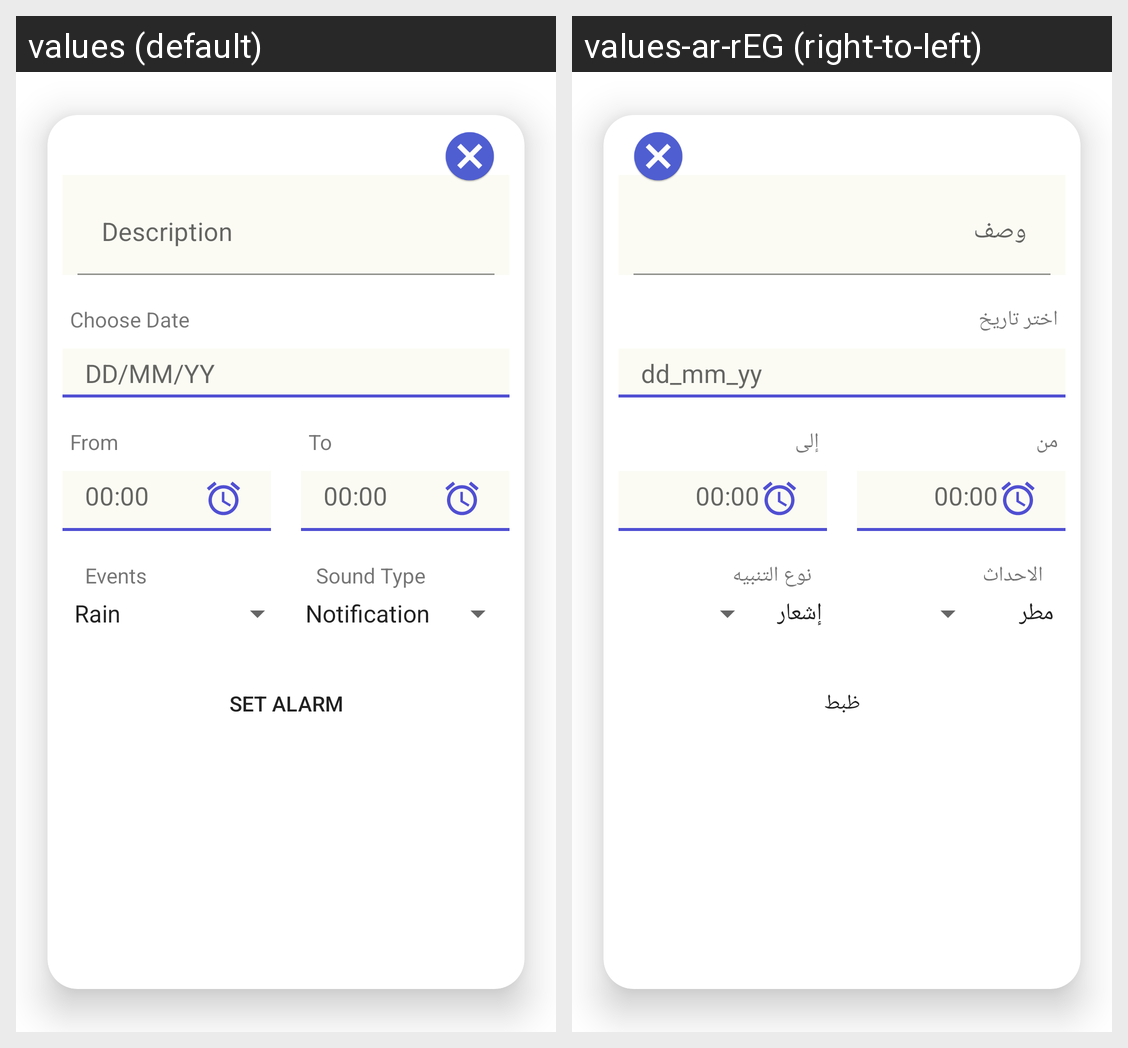

The Android screen above is rendered under two locales of the same app. Produce the string resources it draws, with the default and per-locale values.
Android screen res/layout/alarm_dialog.xml rendered under 2 locales, left to right: values (default), values-ar-rEG (right-to-left). Device: Nexus 5 (rendered at 1080×1920; each locale shown at half size, 540×960, under a caption strip naming it); theme Theme.WetherForecastApp.
Strings drawn on this screen, with the default value and each locale's value (text and hints the layout hard-codes, and strings that could not be matched under every locale, appear in the picture but are not listed):

Date
  values: Choose Date
  values-ar-rEG: اختر تاريخ

dd_mm_yy
  values: DD/MM/YY
  values-ar-rEG: dd_mm_yy

From
  values: From
  values-ar-rEG: من

to
  values: To
  values-ar-rEG: إلى

notification
  values: Notification
  values-ar-rEG: إشعار

Events
  values: Events
  values-ar-rEG: الاحداث

soundType
  values: Sound Type
  values-ar-rEG: نوع التنبيه

save_add_btn
  values: Set Alarm
  values-ar-rEG: ظبط
